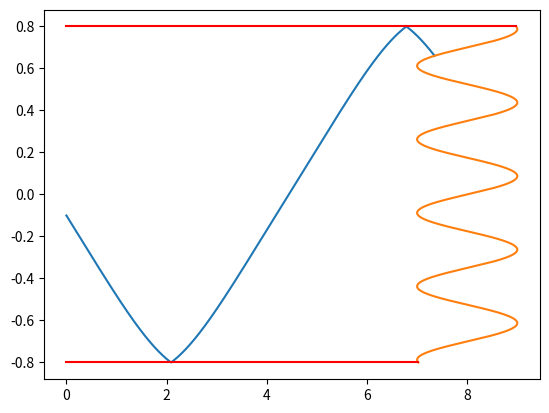

Python code for this plot:
import numpy as np
import matplotlib.pyplot as plt

R = 0.8
n2 = 1
omega = 3.6 * 10**14
y0 = -0.1
alpha = -30

def f1(y):
    return 1.4 - 0.18 * y ** 4

def Zf(y):
    return 8 + np.sin(17.951958020513104 * y)

def n1(y):
    return f1(y) * (1 - ((0.35 * 10**14)/omega)**2)


def startSin():
    n1_0 = n1(y0)
    sinBeta = np.sin(np.pi/2 - np.arcsin(np.sin(np.radians(abs(alpha))) * n2 / n1_0))
    return sinBeta, np.sign(alpha)


e = 0.0001

currY = y0
currZ = 0
currN = n1(currY)
currSin, direction = startSin()
S = 0

def step():
    global currY
    global currZ
    global currN
    global currSin
    global S
    global direction
    
    newY = currY + np.sqrt(1 - currSin**2) * e * direction
    newZ = currZ + np.abs(currSin) * e
    newN = n1(newY) if R >= abs(newY) else n2 
    newSin = (currSin * currN) / newN
    
    S += e
    currY = newY
    currZ = newZ
    
    if(abs(newSin) >= 1):
        direction *= -1
        return
    
    currN = newN
    currSin = newSin
    

pointsY = []
pointsZ = []

def start():
    while(currZ < Zf(currY)):
        pointsY.append(currY)
        pointsZ.append(currZ)
        step()
    
    print(S)
    t1 = np.arange(-R, R, 0.001)
    plt.plot(pointsZ, pointsY, Zf(t1), t1, [0,Zf(R)], [R, R], 'r', [0,Zf(-R)], [-R, -R], 'r')
    plt.show()
    

start()
